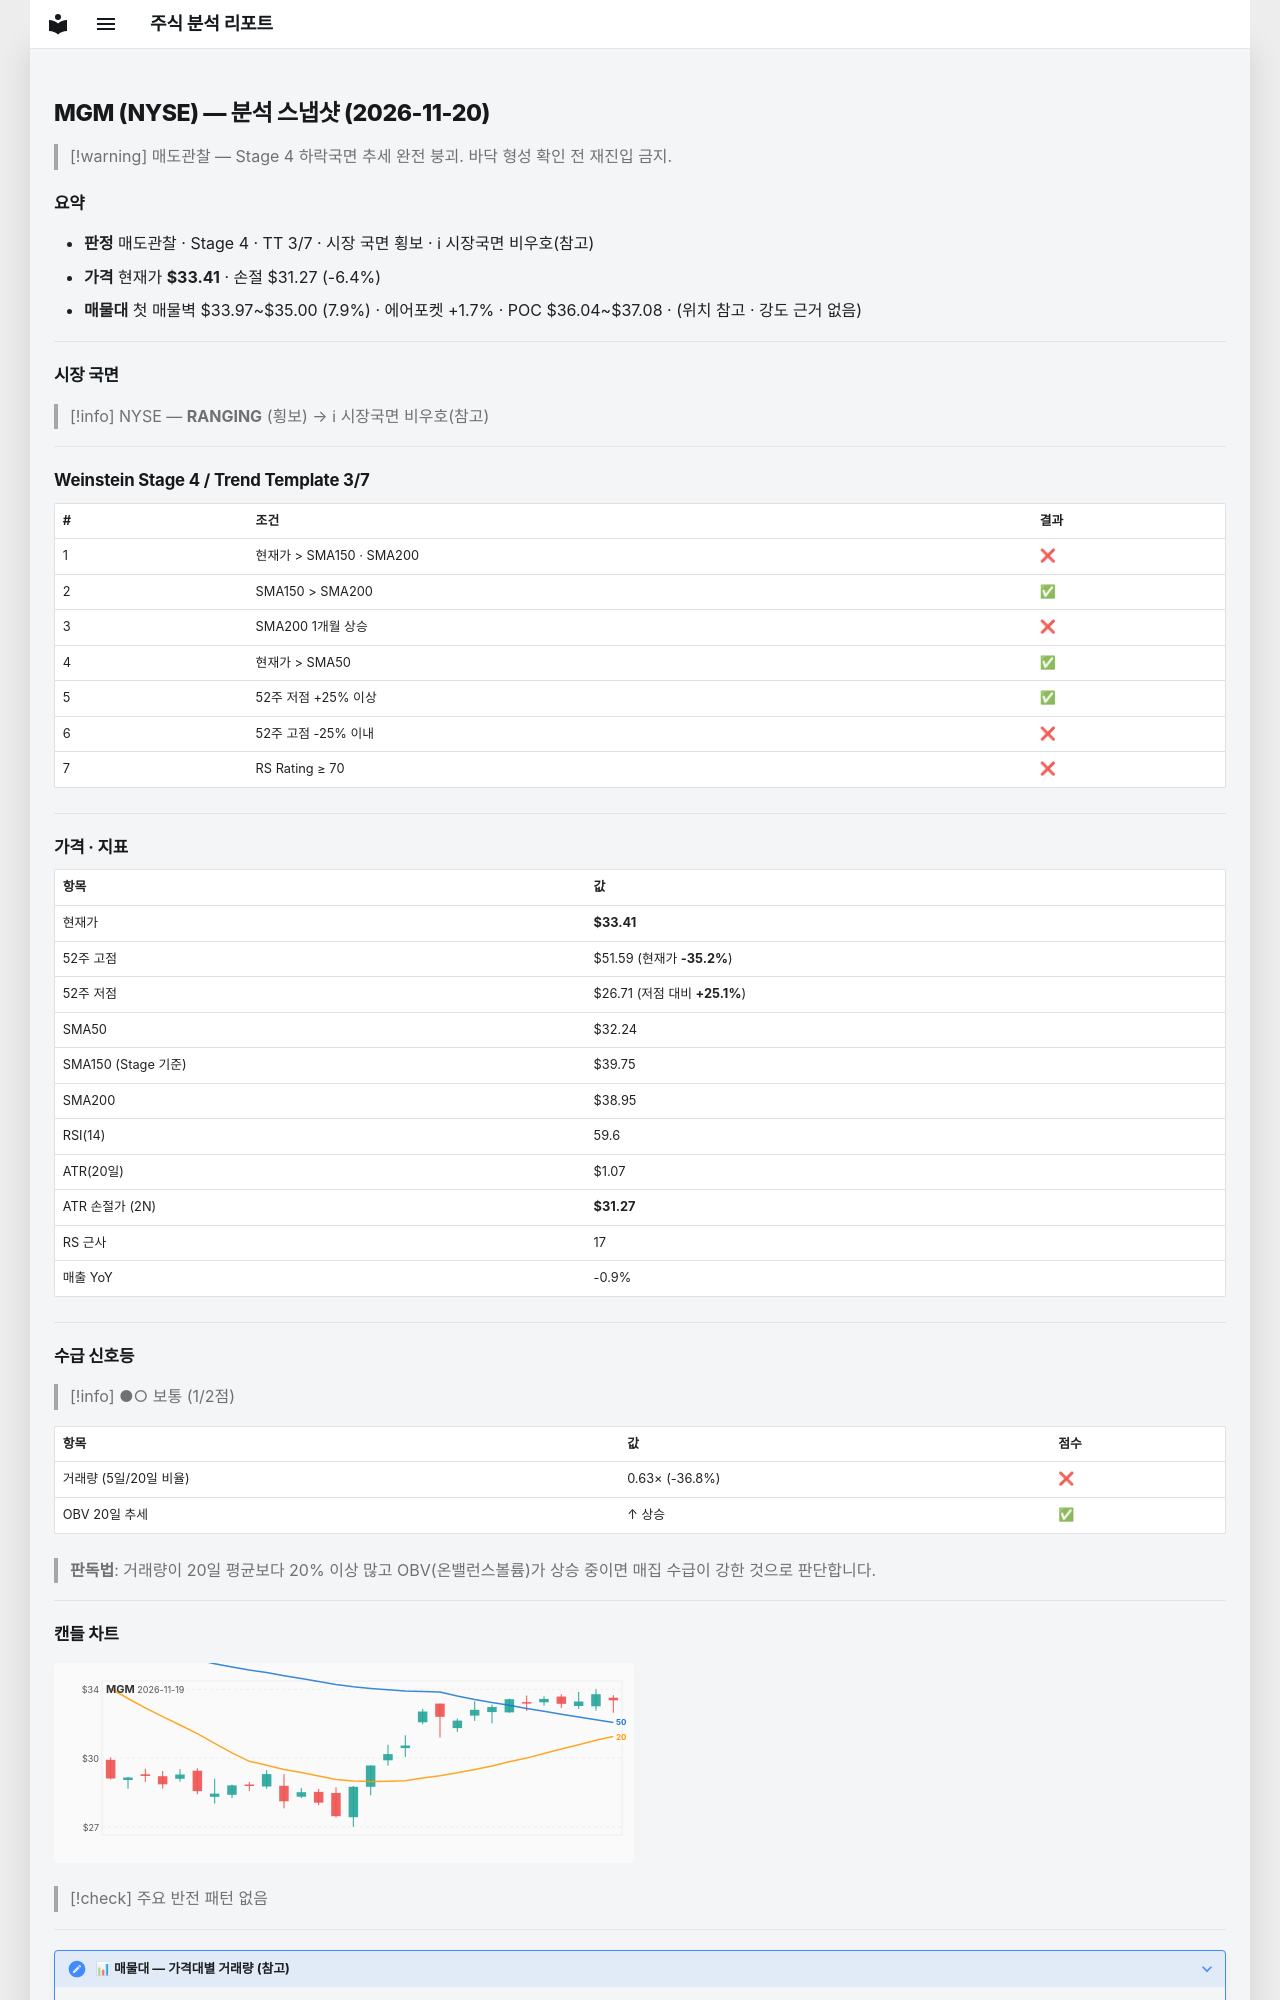

repository: soloandco/stock-reports · page: snapshots/MGM-2026-11-20/index.html · generator: mkdocs

---
type: analysis-snapshot
title: MGM 분석 스냅샷
ticker: MGM
market: NYSE
created: 2026-11-20
updated: 2026-11-20
bar-date: 2026-11-19
verdict: 매도관찰
real-rr: 8.02
sma50-gap-pct: 3.6
weekly-position: 저항대아래
weekly-overhead-price: 50.55
weekly-overhead-pct: 51.3
stage: 4
trend-template-score: 3
tt-max: 7
ma-set: sma-50-150-200
price: 33.40999984741211
stop-price: 31.27158578072985
market-regime: RANGING
supply-demand-score: 1/2
supply-demand-label: 보통
status: tracking
tags:
  - stock-agent
  - watchlist
  - MGM
  - analysis
related:
  - "[[analysis-template]]"
---

# MGM (NYSE) — 분석 스냅샷 (2026-11-20)

> [!warning] 매도관찰 — Stage 4 하락국면
> 추세 완전 붕괴. 바닥 형성 확인 전 재진입 금지.

## 요약

- **판정** 매도관찰 · Stage 4 · TT 3/7 · 시장 국면 횡보 · ℹ 시장국면 비우호(참고)
- **가격** 현재가 **$33.41** · 손절 $31.27 (-6.4%)
- **매물대** 첫 매물벽 $33.97~$35.00 (7.9%) · 에어포켓 +1.7% · POC $36.04~$37.08 · (위치 참고 · 강도 근거 없음)

---

## 시장 국면

> [!info] NYSE — **RANGING** (횡보) → ℹ 시장국면 비우호(참고)

---

## Weinstein Stage 4 / Trend Template 3/7

| # | 조건 | 결과 |
|---|------|------|
| 1 | 현재가 > SMA150 · SMA200 | ❌ |
| 2 | SMA150 > SMA200 | ✅ |
| 3 | SMA200 1개월 상승 | ❌ |
| 4 | 현재가 > SMA50 | ✅ |
| 5 | 52주 저점 +25% 이상 | ✅ |
| 6 | 52주 고점 -25% 이내 | ❌ |
| 7 | RS Rating ≥ 70 | ❌ |

---

## 가격 · 지표

| 항목 | 값 |
|------|---|
| 현재가 | **$33.41** |
| 52주 고점 | $51.59 (현재가 **-35.2%**) |
| 52주 저점 | $26.71 (저점 대비 **+25.1%**) |
| SMA50 | $32.24 |
| SMA150 (Stage 기준) | $39.75 |
| SMA200 | $38.95 |
| RSI(14) | 59.6 |
| ATR(20일) | $1.07 |
| ATR 손절가 (2N) | **$31.27** |
| RS 근사 | 17 |
| 매출 YoY | -0.9% |

---
## 수급 신호등

> [!info] ●○ 보통 (1/2점)

| 항목 | 값 | 점수 |
|------|------|------|
| 거래량 (5일/20일 비율) | 0.63× (-36.8%) | ❌ |
| OBV 20일 추세 | ↑ 상승 | ✅ |

> **판독법**: 거래량이 20일 평균보다 20% 이상 많고 OBV(온밸런스볼륨)가 상승 중이면 매집 수급이 강한 것으로 판단합니다.

---
